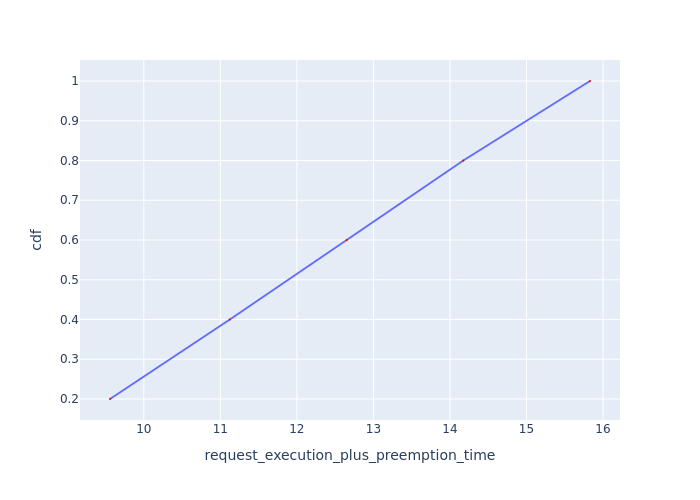

Values plotted in this chart, from the file beside it:
Request Id, request_execution_plus_preemption_time, cdf
0_4, 9.558, 0.2
0_3, 11.12, 0.4
0_2, 12.65, 0.6
0_1, 14.17, 0.8
0_0, 15.83, 1.0
